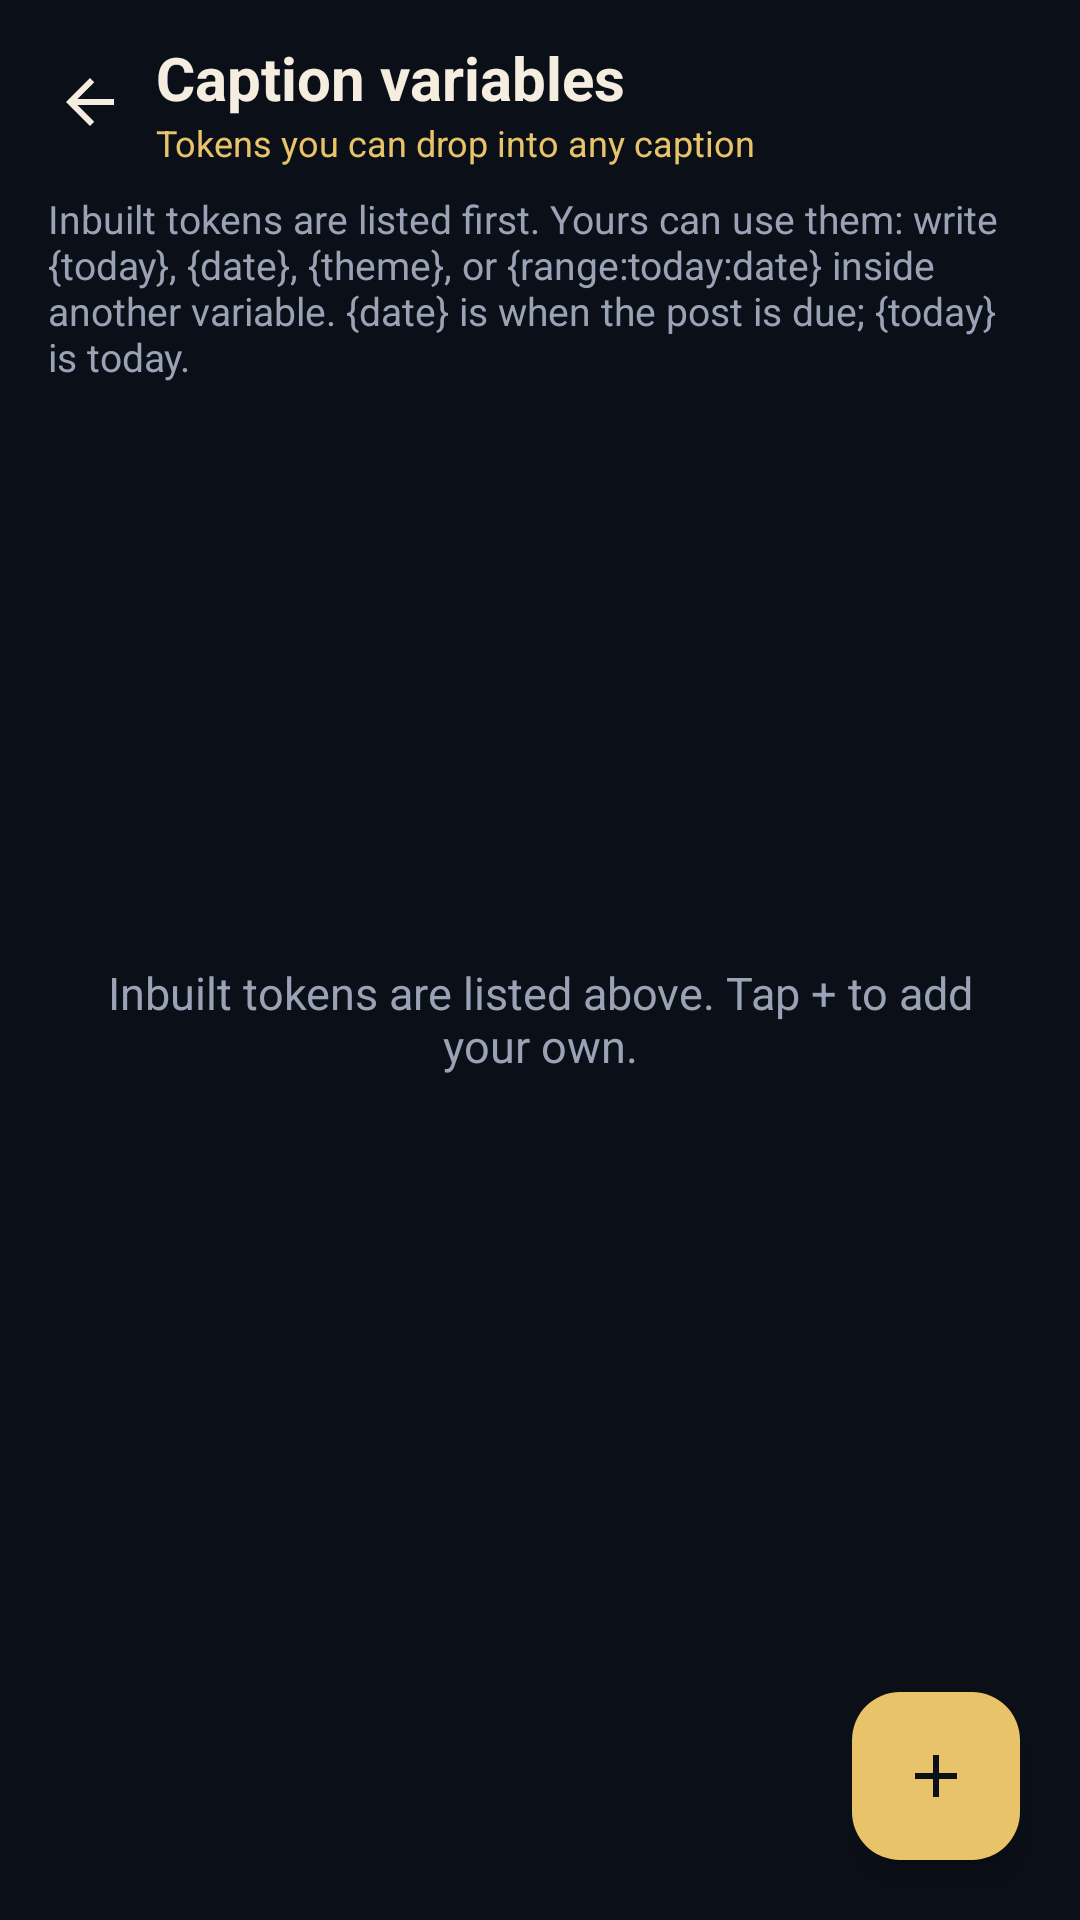

The Android layout XML behind this screen, and the referenced resources:
<!-- AndroidManifest.xml: application theme AppTheme -->
<!-- res/layout/activity_variables.xml -->
<?xml version="1.0" encoding="utf-8"?>
<LinearLayout xmlns:android="http://schemas.android.com/apk/res/android"
  xmlns:app="http://schemas.android.com/apk/res-auto"
  android:layout_width="match_parent"
  android:layout_height="match_parent"
  android:background="@color/navy_950"
  android:orientation="vertical">

  <LinearLayout
    android:layout_width="match_parent"
    android:layout_height="wrap_content"
    android:gravity="center_vertical"
    android:orientation="horizontal"
    android:paddingStart="8dp"
    android:paddingTop="12dp"
    android:paddingEnd="16dp"
    android:paddingBottom="8dp">

    <ImageButton
      android:id="@+id/btn_back"
      android:layout_width="44dp"
      android:layout_height="44dp"
      android:background="?attr/selectableItemBackgroundBorderless"
      android:contentDescription="@string/back"
      android:src="@drawable/ic_back"
      android:tint="@color/cream"/>

    <LinearLayout
      android:layout_width="0dp"
      android:layout_height="wrap_content"
      android:layout_weight="1"
      android:orientation="vertical">

      <TextView
        android:layout_width="wrap_content"
        android:layout_height="wrap_content"
        android:text="@string/variables_title"
        android:textColor="@color/cream"
        android:textSize="20sp"
        android:textStyle="bold"/>

      <TextView
        android:layout_width="wrap_content"
        android:layout_height="wrap_content"
        android:text="@string/variables_tagline"
        android:textColor="@color/gold"
        android:textSize="12sp"/>
    </LinearLayout>
  </LinearLayout>

  <TextView
    android:layout_width="match_parent"
    android:layout_height="wrap_content"
    android:layout_marginStart="16dp"
    android:layout_marginEnd="16dp"
    android:layout_marginBottom="8dp"
    android:text="@string/variables_body"
    android:textColor="@color/text_muted"
    android:textSize="13sp"/>

  <FrameLayout
    android:layout_width="match_parent"
    android:layout_height="0dp"
    android:layout_weight="1">

    <androidx.recyclerview.widget.RecyclerView
      android:id="@+id/list"
      android:layout_width="match_parent"
      android:layout_height="match_parent"
      android:clipToPadding="false"
      android:padding="16dp"
      android:paddingBottom="88dp"/>

    <TextView
      android:id="@+id/empty"
      android:layout_width="match_parent"
      android:layout_height="wrap_content"
      android:layout_gravity="center"
      android:layout_margin="32dp"
      android:gravity="center"
      android:text="@string/empty_variables"
      android:textColor="@color/text_muted"
      android:textSize="15sp"/>
  </FrameLayout>

  <com.google.android.material.floatingactionbutton.FloatingActionButton
    android:id="@+id/fab"
    android:layout_width="wrap_content"
    android:layout_height="wrap_content"
    android:layout_gravity="end"
    android:layout_margin="20dp"
    android:contentDescription="@string/add_variable"
    app:backgroundTint="@color/gold"
    app:srcCompat="@drawable/ic_add"
    app:tint="@color/navy_950"/>
</LinearLayout>
<!-- resources referenced by this layout -->
<resources>
  <color name="cream">#FFF4EDE0</color>
  <color name="gold">#FFE8C36A</color>
  <color name="navy_950">#FF0B1018</color>
  <color name="text_muted">#FF9AA3B5</color>
  <!-- drawable ic_add (drawable) -->
  <?xml version="1.0" encoding="utf-8"?>
  <vector xmlns:android="http://schemas.android.com/apk/res/android"
    android:width="24dp"
    android:height="24dp"
    android:viewportWidth="24"
    android:viewportHeight="24">
    <path
      android:fillColor="#FFFFFF"
      android:pathData="M19,13h-6v6h-2v-6H5v-2h6V5h2v6h6v2z"/>
  </vector>
  <!-- drawable ic_back (drawable) -->
  <?xml version="1.0" encoding="utf-8"?>
  <vector xmlns:android="http://schemas.android.com/apk/res/android"
    android:width="24dp"
    android:height="24dp"
    android:viewportWidth="24"
    android:viewportHeight="24">
    <path
      android:fillColor="#FFFFFF"
      android:pathData="M20,11H7.83l5.59,-5.59L12,4l-8,8 8,8 1.41,-1.41L7.83,13H20v-2z"/>
  </vector>
  <string name="add_variable">New variable</string>
  <string name="back">Back</string>
  <string name="empty_variables">Inbuilt tokens are listed above. Tap + to add your own.</string>
  <string name="variables_body">Inbuilt tokens are listed first. Yours can use them: write {today}, {date}, {theme}, or {range:today:date} inside another variable. {date} is when the post is due; {today} is today.</string>
  <string name="variables_tagline">Tokens you can drop into any caption</string>
  <string name="variables_title">Caption variables</string>
  <style name="AppTheme" parent="Base.AppTheme" />
  <style name="Base.AppTheme" parent="Theme.Material3.Dark.NoActionBar">
      <item name="colorPrimary">@color/gold</item>
      <item name="colorOnPrimary">@color/navy_950</item>
      <item name="colorPrimaryContainer">@color/navy_800</item>
      <item name="colorOnPrimaryContainer">@color/gold</item>
      <item name="colorSecondary">@color/gold_dim</item>
      <item name="colorOnSecondary">@color/navy_950</item>
      <item name="colorSurface">@color/navy_800</item>
      <item name="colorOnSurface">@color/text_primary</item>
      <item name="colorOnSurfaceVariant">@color/text_muted</item>
      <item name="android:statusBarColor">@color/navy_950</item>
      <item name="android:navigationBarColor">@color/navy_950</item>
      <item name="android:windowBackground">@color/navy_950</item>
      <item name="android:windowLightStatusBar">false</item>
      <item name="android:windowOptOutEdgeToEdgeEnforcement" tools:targetApi="35">true</item>
      <item name="materialAlertDialogTheme">@style/OmniPost.Dialog</item>
    </style>
  <color name="navy_800">#FF182233</color>
  <color name="gold_dim">#FFB8953E</color>
  <color name="text_primary">#FFF7F3EA</color>
  <style name="OmniPost.Dialog" parent="ThemeOverlay.Material3.MaterialAlertDialog">
      <item name="android:background">@color/navy_800</item>
      <item name="colorSurface">@color/navy_800</item>
      <item name="colorOnSurface">@color/cream</item>
    </style>
</resources>
